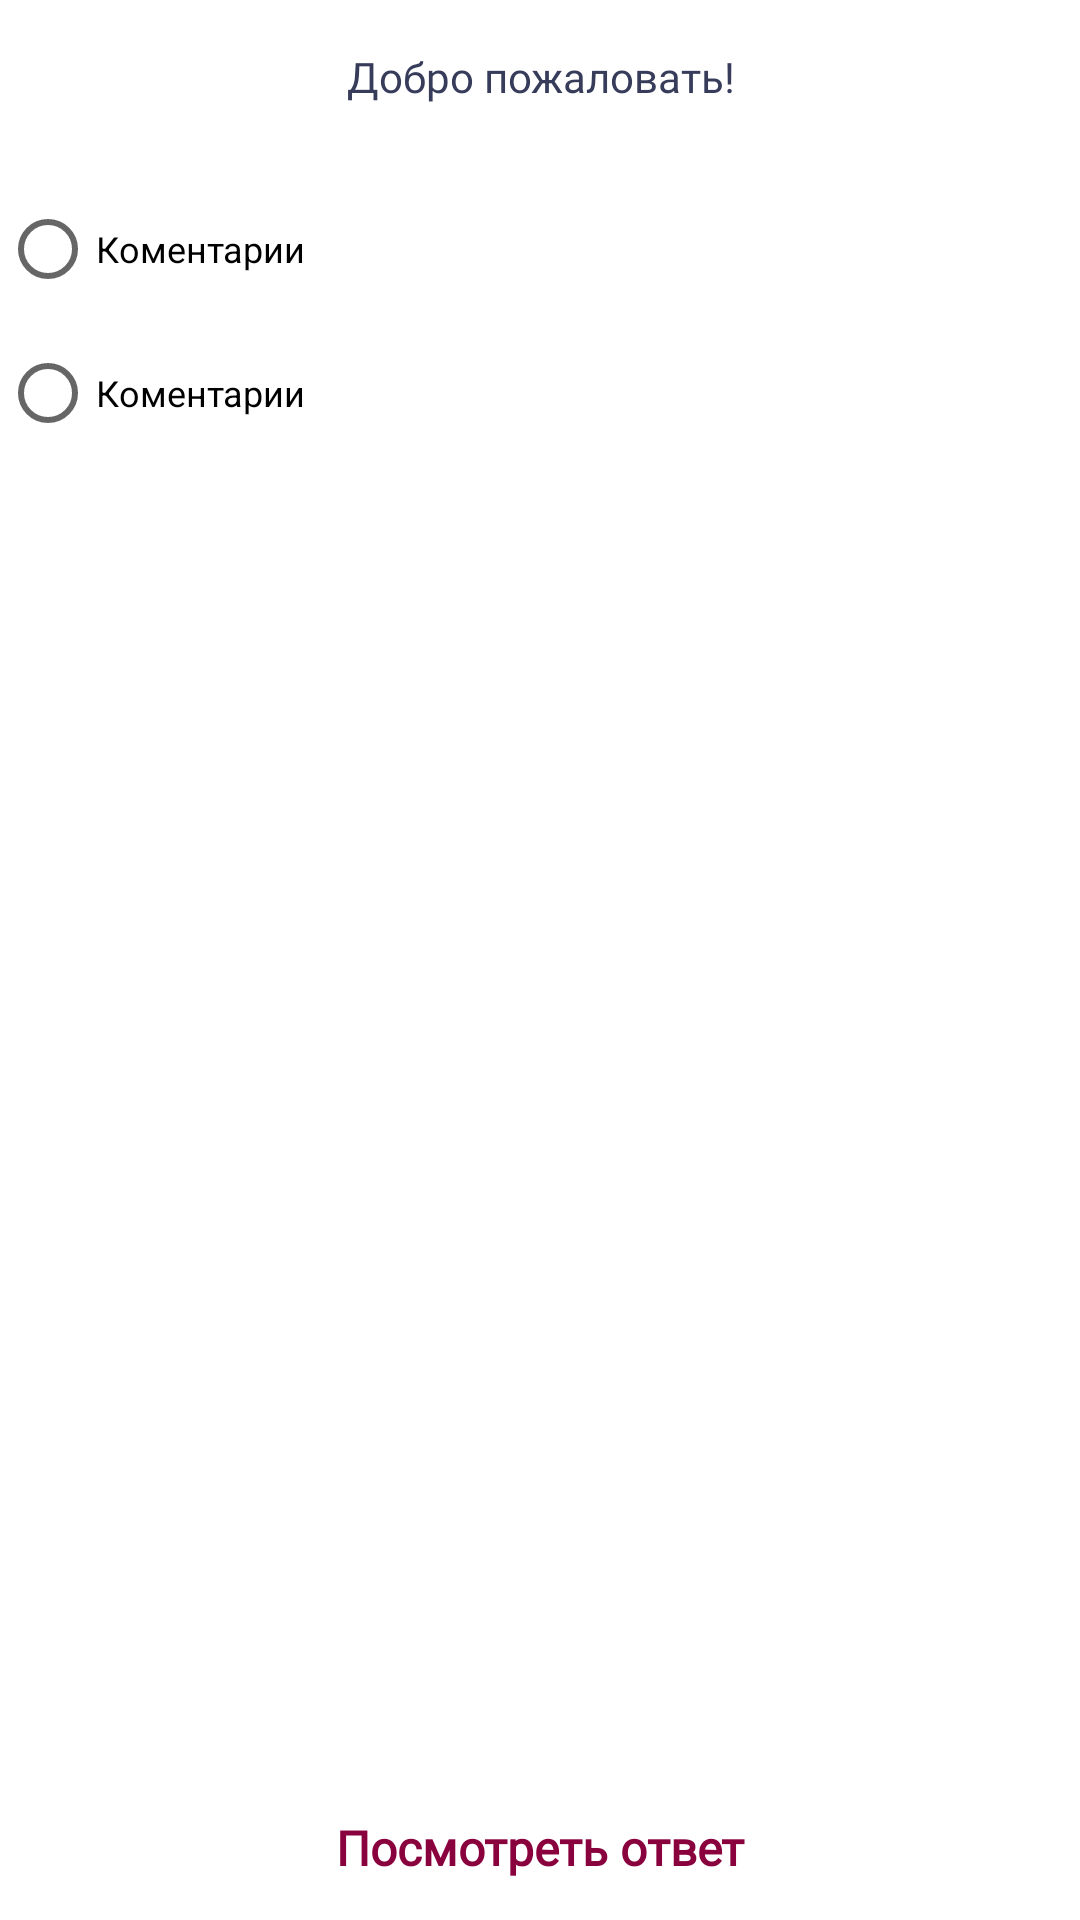

The Android layout XML behind this screen, and the referenced resources:
<!-- AndroidManifest.xml: application theme Theme.BilemOnline -->
<!-- res/layout/fragment_quiz.xml -->
<?xml version="1.0" encoding="utf-8"?>
<androidx.constraintlayout.widget.ConstraintLayout xmlns:android="http://schemas.android.com/apk/res/android"
    xmlns:app="http://schemas.android.com/apk/res-auto"
    xmlns:tools="http://schemas.android.com/tools"
    android:layout_width="match_parent"
    android:layout_height="match_parent"
    android:layout_marginHorizontal="18dp"
    android:orientation="vertical"
    tools:context=".app.fragments.section.sectionType.QuizFragment">

    <TextView
        android:id="@+id/tvHeader"
        android:layout_width="wrap_content"
        android:layout_height="wrap_content"
        android:layout_gravity="center_horizontal"
        android:layout_marginTop="16dp"
        android:fontFamily="@font/raleway_semibold"
        android:text="@string/welcome"
        android:textAlignment="center"
        android:textColor="@color/grey_logo"
        android:textSize="14sp"
        app:layout_constraintEnd_toEndOf="parent"
        app:layout_constraintStart_toStartOf="parent"
        app:layout_constraintTop_toTopOf="parent" />

    <RadioGroup
        android:id="@+id/radioGroup"
        android:layout_width="match_parent"
        android:layout_height="wrap_content"
        android:layout_marginTop="24dp"
        android:visibility="visible"
        app:layout_constraintEnd_toEndOf="parent"
        app:layout_constraintStart_toStartOf="parent"
        app:layout_constraintTop_toBottomOf="@id/tvHeader">

        <RadioButton
            android:layout_width="wrap_content"
            android:layout_height="wrap_content"
            android:text="@string/comments"
            android:textColor="@color/black"
            android:textSize="12sp"
            tools:ignore="HardcodedText" />

        <RadioButton
            android:layout_width="wrap_content"
            android:layout_height="wrap_content"
            android:text="@string/comments"
            android:textColor="@color/black"
            android:textSize="12sp"
            tools:ignore="HardcodedText" />

    </RadioGroup>

    <LinearLayout
        android:id="@+id/llCheckbox"
        android:layout_width="match_parent"
        android:layout_height="wrap_content"
        android:layout_marginTop="24dp"
        android:orientation="vertical"
        app:layout_constraintEnd_toEndOf="parent"
        app:layout_constraintStart_toStartOf="parent"
        app:layout_constraintTop_toBottomOf="@id/radioGroup">

    </LinearLayout>

    <androidx.appcompat.widget.AppCompatButton
        android:id="@+id/btnCheckAns"
        android:layout_width="match_parent"
        android:layout_height="wrap_content"
        android:layout_gravity="bottom"
        android:layout_marginHorizontal="16dp"
        android:background="@android:color/transparent"
        android:fontFamily="@font/raleway_semibold"
        android:text="Посмотреть ответ"
        android:textAllCaps="false"
        android:textColor="@color/primary_red"
        android:textFontWeight="600"
        android:textSize="16sp"
        app:layout_constraintBottom_toBottomOf="parent"
        app:layout_constraintEnd_toEndOf="parent"
        app:layout_constraintStart_toStartOf="parent"
        tools:ignore="HardcodedText"
        tools:targetApi="31" />

</androidx.constraintlayout.widget.ConstraintLayout>
<!-- resources referenced by this layout -->
<resources>
  <color name="black">#FF000000</color>
  <color name="grey_logo">#363C5A</color>
  <color name="primary_red">#89023E</color>
  <string name="comments">Коментарии</string>
  <string name="welcome">Добро пожаловать!</string>
  <style name="Theme.BilemOnline" parent="Theme.MaterialComponents.Light.NoActionBar">
          
          <item name="colorPrimary">@color/primary_red</item>
          <item name="colorPrimaryVariant">@color/light_gray</item>
          <item name="colorOnPrimary">@color/light_gray</item>
          
          <item name="colorSecondary">@color/primary_red</item>
          <item name="colorSecondaryVariant">@color/primary_red</item>
          <item name="colorOnSecondary">@color/black</item>
          
          <item name="android:statusBarColor">?attr/colorPrimaryVariant</item>
          
      </style>
  <color name="light_gray">#F9E7E7</color>
</resources>
